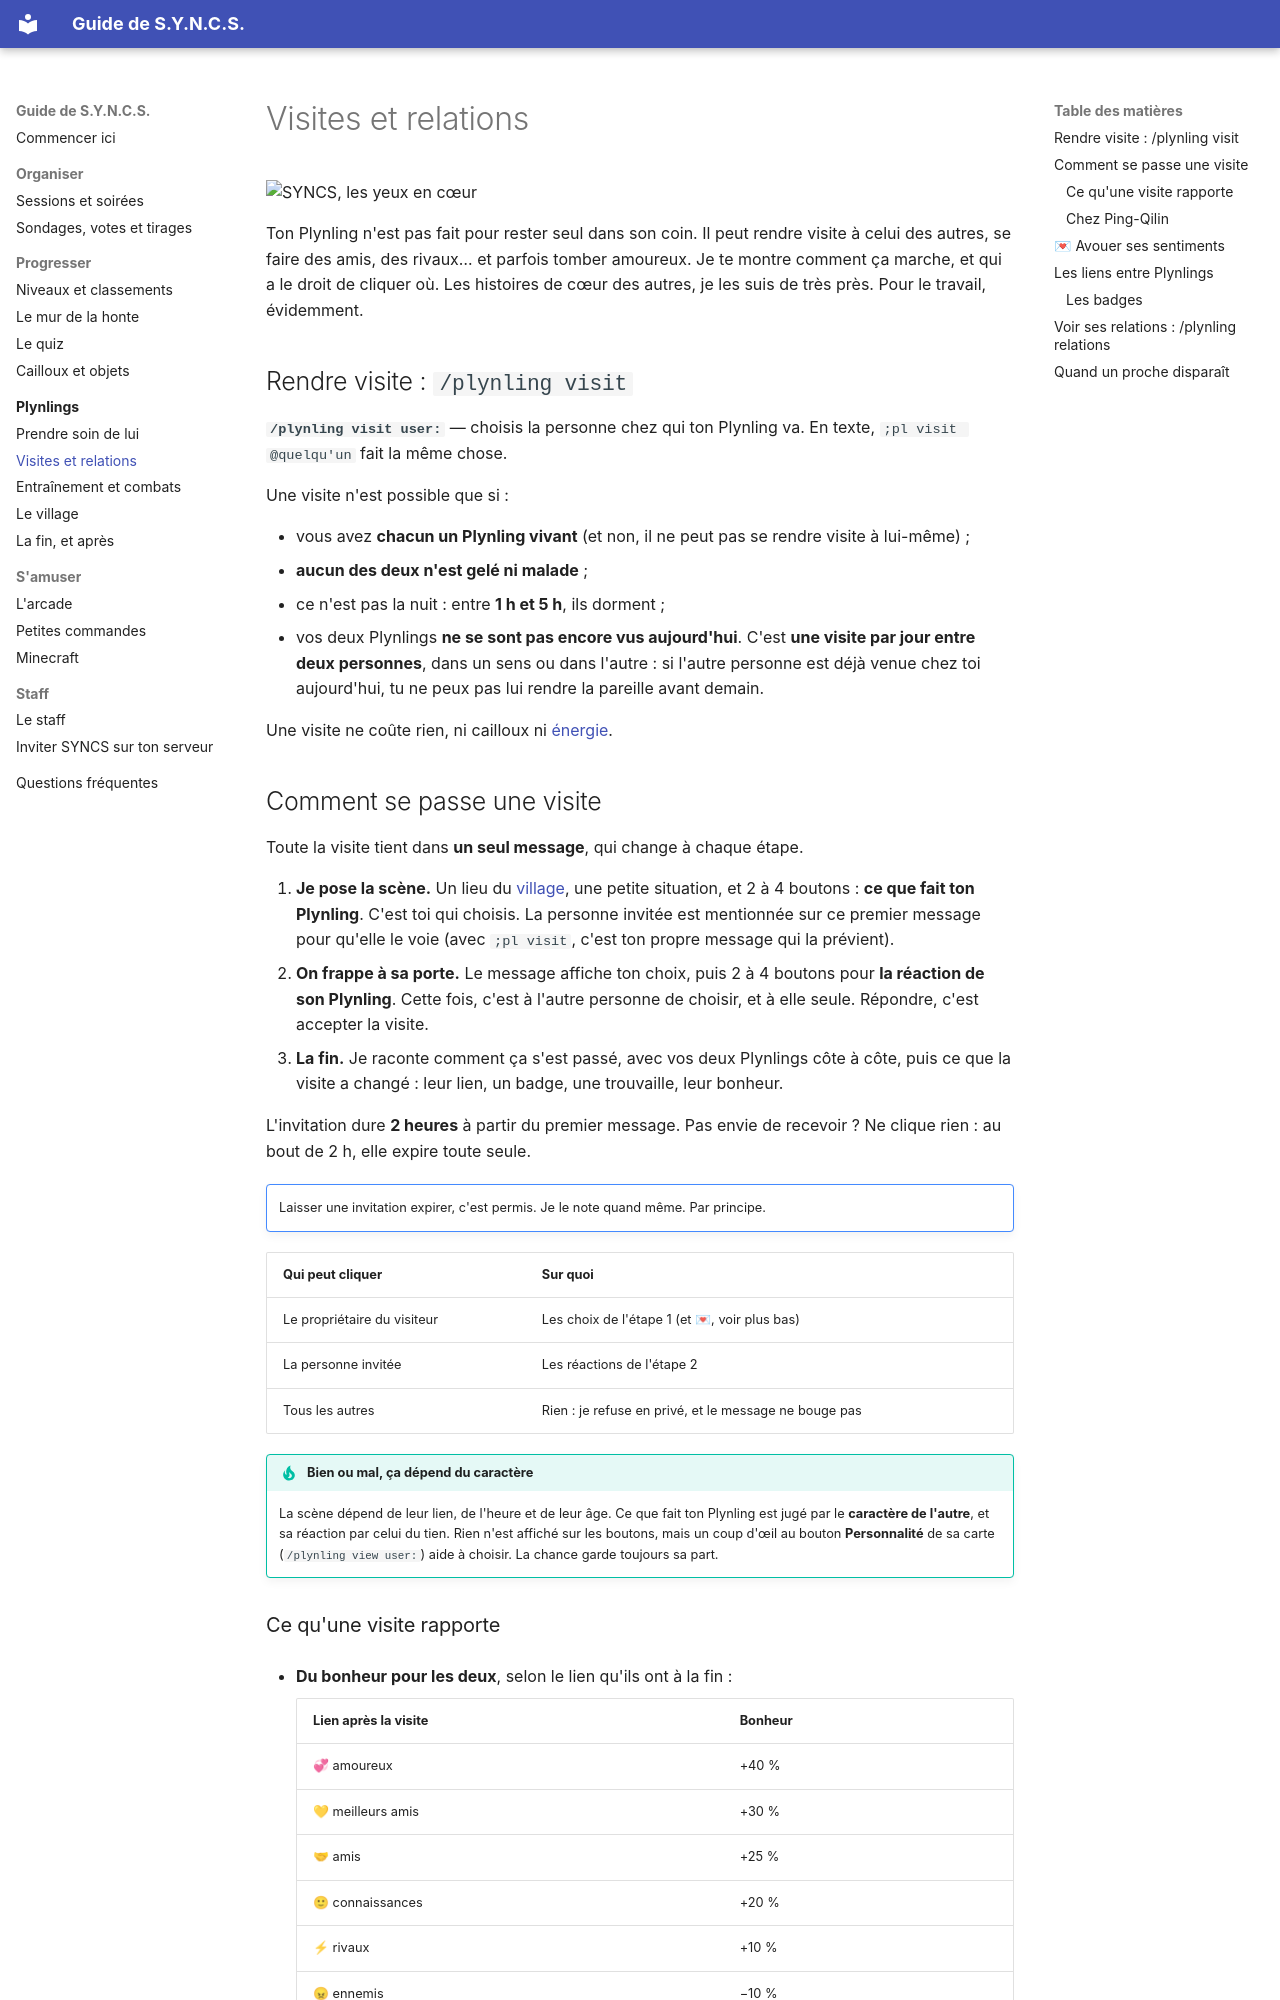

repository: RMelisen/DiscordBot.SessionOrganizer · page: plynlings/visites-et-relations/index.html · generator: mkdocs

# Visites et relations

<div class="syncs-hello" markdown>
![SYNCS, les yeux en cœur](../assets/syncs/love.png)

Ton Plynling n'est pas fait pour rester seul dans son coin. Il peut rendre visite à celui des autres, se faire des amis, des rivaux… et parfois tomber amoureux. Je te montre comment ça marche, et qui a le droit de cliquer où. Les histoires de cœur des autres, je les suis de très près. Pour le travail, évidemment.
</div>

## Rendre visite : `/plynling visit`

**`/plynling visit user:`** — choisis la personne chez qui ton Plynling va. En texte, `;pl visit @quelqu'un` fait la même chose.

Une visite n'est possible que si :

- vous avez **chacun un Plynling vivant** (et non, il ne peut pas se rendre visite à lui-même) ;
- **aucun des deux n'est gelé ni malade** ;
- ce n'est pas la nuit : entre **1 h et 5 h**, ils dorment ;
- vos deux Plynlings **ne se sont pas encore vus aujourd'hui**. C'est **une visite par jour entre deux personnes**, dans un sens ou dans l'autre : si l'autre personne est déjà venue chez toi aujourd'hui, tu ne peux pas lui rendre la pareille avant demain.

Une visite ne coûte rien, ni cailloux ni [énergie](entrainement.md).

## Comment se passe une visite

Toute la visite tient dans **un seul message**, qui change à chaque étape.

1. **Je pose la scène.** Un lieu du [village](village.md), une petite situation, et 2 à 4 boutons : **ce que fait ton Plynling**. C'est toi qui choisis. La personne invitée est mentionnée sur ce premier message pour qu'elle le voie (avec `;pl visit`, c'est ton propre message qui la prévient).
2. **On frappe à sa porte.** Le message affiche ton choix, puis 2 à 4 boutons pour **la réaction de son Plynling**. Cette fois, c'est à l'autre personne de choisir, et à elle seule. Répondre, c'est accepter la visite.
3. **La fin.** Je raconte comment ça s'est passé, avec vos deux Plynlings côte à côte, puis ce que la visite a changé : leur lien, un badge, une trouvaille, leur bonheur.

L'invitation dure **2 heures** à partir du premier message. Pas envie de recevoir ? Ne clique rien : au bout de 2 h, elle expire toute seule.

!!! syncs jenote ""
    Laisser une invitation expirer, c'est permis. Je le note quand même. Par principe.

| Qui peut cliquer | Sur quoi |
|---|---|
| Le propriétaire du visiteur | Les choix de l'étape 1 (et 💌, voir plus bas) |
| La personne invitée | Les réactions de l'étape 2 |
| Tous les autres | Rien : je refuse en privé, et le message ne bouge pas |

!!! tip "Bien ou mal, ça dépend du caractère"
    La scène dépend de leur lien, de l'heure et de leur âge. Ce que fait ton Plynling est jugé par le **caractère de l'autre**, et sa réaction par celui du tien. Rien n'est affiché sur les boutons, mais un coup d'œil au bouton **Personnalité** de sa carte (`/plynling view user:`) aide à choisir. La chance garde toujours sa part.
